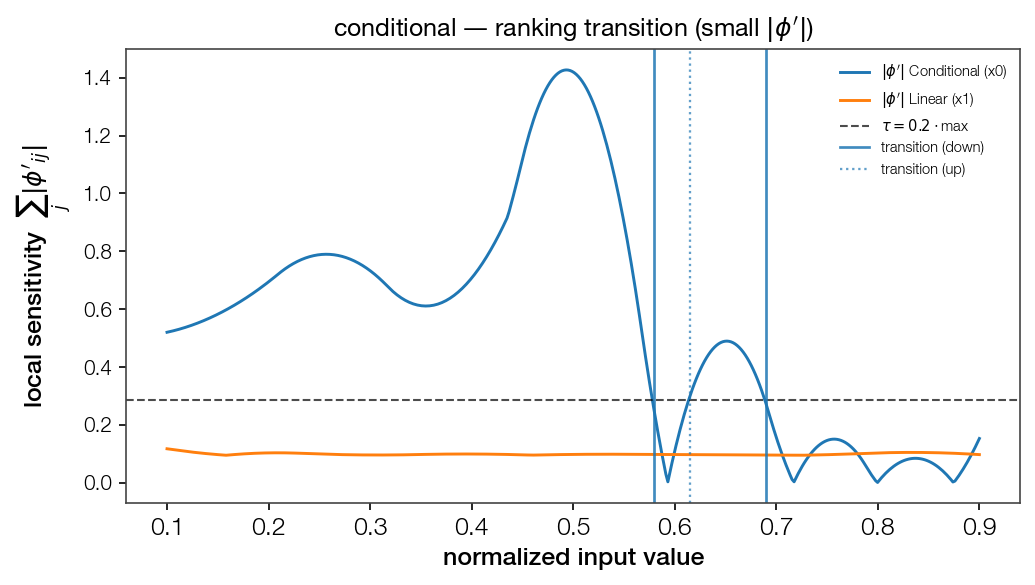

The table this chart was drawn from, first rows:
point, feat_idx, direction, dominant
0.5792, 0, down, True
0.6153, 0, up, False
0.6895, 0, down, True
